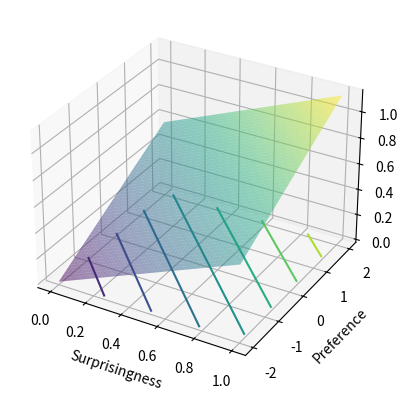

The script that saved this image:
import matplotlib.pyplot as plt
import numpy as np
from mpl_toolkits.mplot3d import Axes3D


def f(s, p):
    """Create a python function, f,  with the following behavior:

    the function, f,  takes two inputs, s and p. the range for s is 0 to 1. the range for p is -2 to +2.  The function f(s,p) increases with either s or p increasing. The function should have the following constraints: f(1,-2) == f(.5, 0) == f(0,2) and f(0.5, -2) == f(0.25, -1) == f(0, 0).
    """
    # Define the scaling factors for s and p
    scale_s = 4  # default to stated range of p
    scale_p = 1  # default to stated range of 2

    # Calculate the base value for the constraints, e.g. f(1,-2) == f(0.5, 0) == f(0,2)
    # base_value = scale_s * 0.5 + scale_p * 0.0  # default to mid-points of stated ranges
    base_value = scale_s * 0.5 + scale_p * 0  # default to mid-points of stated ranges

    # Adjust the function to increase with either s or p increasing
    return (scale_s * s + scale_p * p + base_value) / (scale_s + scale_p + base_value)


def plot_score():
    # Create a grid of x and y values
    s = np.linspace(0, 1, 100)
    p = np.linspace(-2, 2, 100)
    s, p = np.meshgrid(s, p)

    # Calculate z values based on the function
    z = f(s, p)

    # Create a figure and a 3D axis
    fig = plt.figure()
    ax: Axes3D = fig.add_subplot(111, projection="3d")

    # Plot the surface
    ax.plot_surface(s, p, z, cmap="viridis", alpha=0.5)
    ax.contour3D(s, p, z, cmap="viridis", offset=0.0)

    # Set labels and show the plot
    ax.set_xlabel("Surprisingness")
    ax.set_ylabel("Preference")
    ax.set_zlabel("Score")
    plt.show(block=True)


if __name__ == "__main__":
    print(">>>>>>>>>>>>>>>>>>>> in main")
    plot_score()
